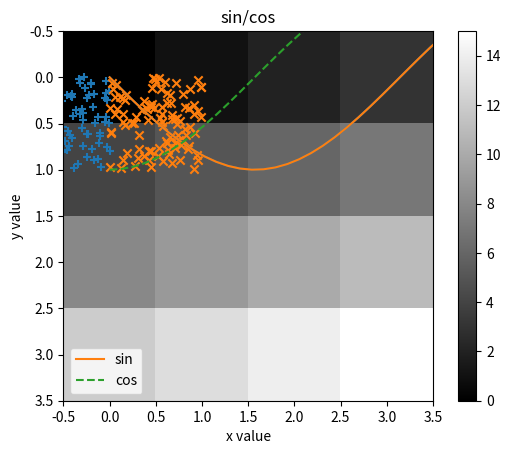

The script that saved this image: (Note: this script raises an exception after producing the figure.)
%matplotlib inline

import numpy as np
import matplotlib.pyplot as plt

x = np.linspace(0, 2*np.pi)  #  从0到2π变化
y = np.sin(x)

plt.plot(x, y)
plt.show()

x = np.linspace(0, 2*np.pi)
y_sin = np.sin(x)
y_cos = np.cos(x)

# 轴的标签
plt.xlabel("x value")
plt.ylabel("y value")

# 图表的标题
plt.title("sin/cos")

# 对绘制过程中所使用凡例和线条的样式进行指定
plt.plot(x, y_sin, label="sin")
plt.plot(x, y_cos, label="cos", linestyle="dashed")
plt.legend() # 显示凡例

plt.show()

x_1 = np.random.rand(100) - 1.0  # 将这个分组往左移1.0 
y_1 = np.random.rand(100)
x_2 = np.random.rand(100)
y_2 = np.random.rand(100)

plt.scatter(x_1, y_1, marker="+")  # 分布图的绘制
plt.scatter(x_2, y_2, marker="x")

plt.show()

img = np.array([[0, 1, 2, 3],
                [4, 5, 6, 7],
                [8, 9, 10,11],
                [12,13,14,15]])

plt.imshow(img, "gray")  # 使用灰阶值进行标识
plt.colorbar()   # 显示颜色条
plt.show()

img = plt.imread("flower.png")

plt.imshow(img)
plt.show()

